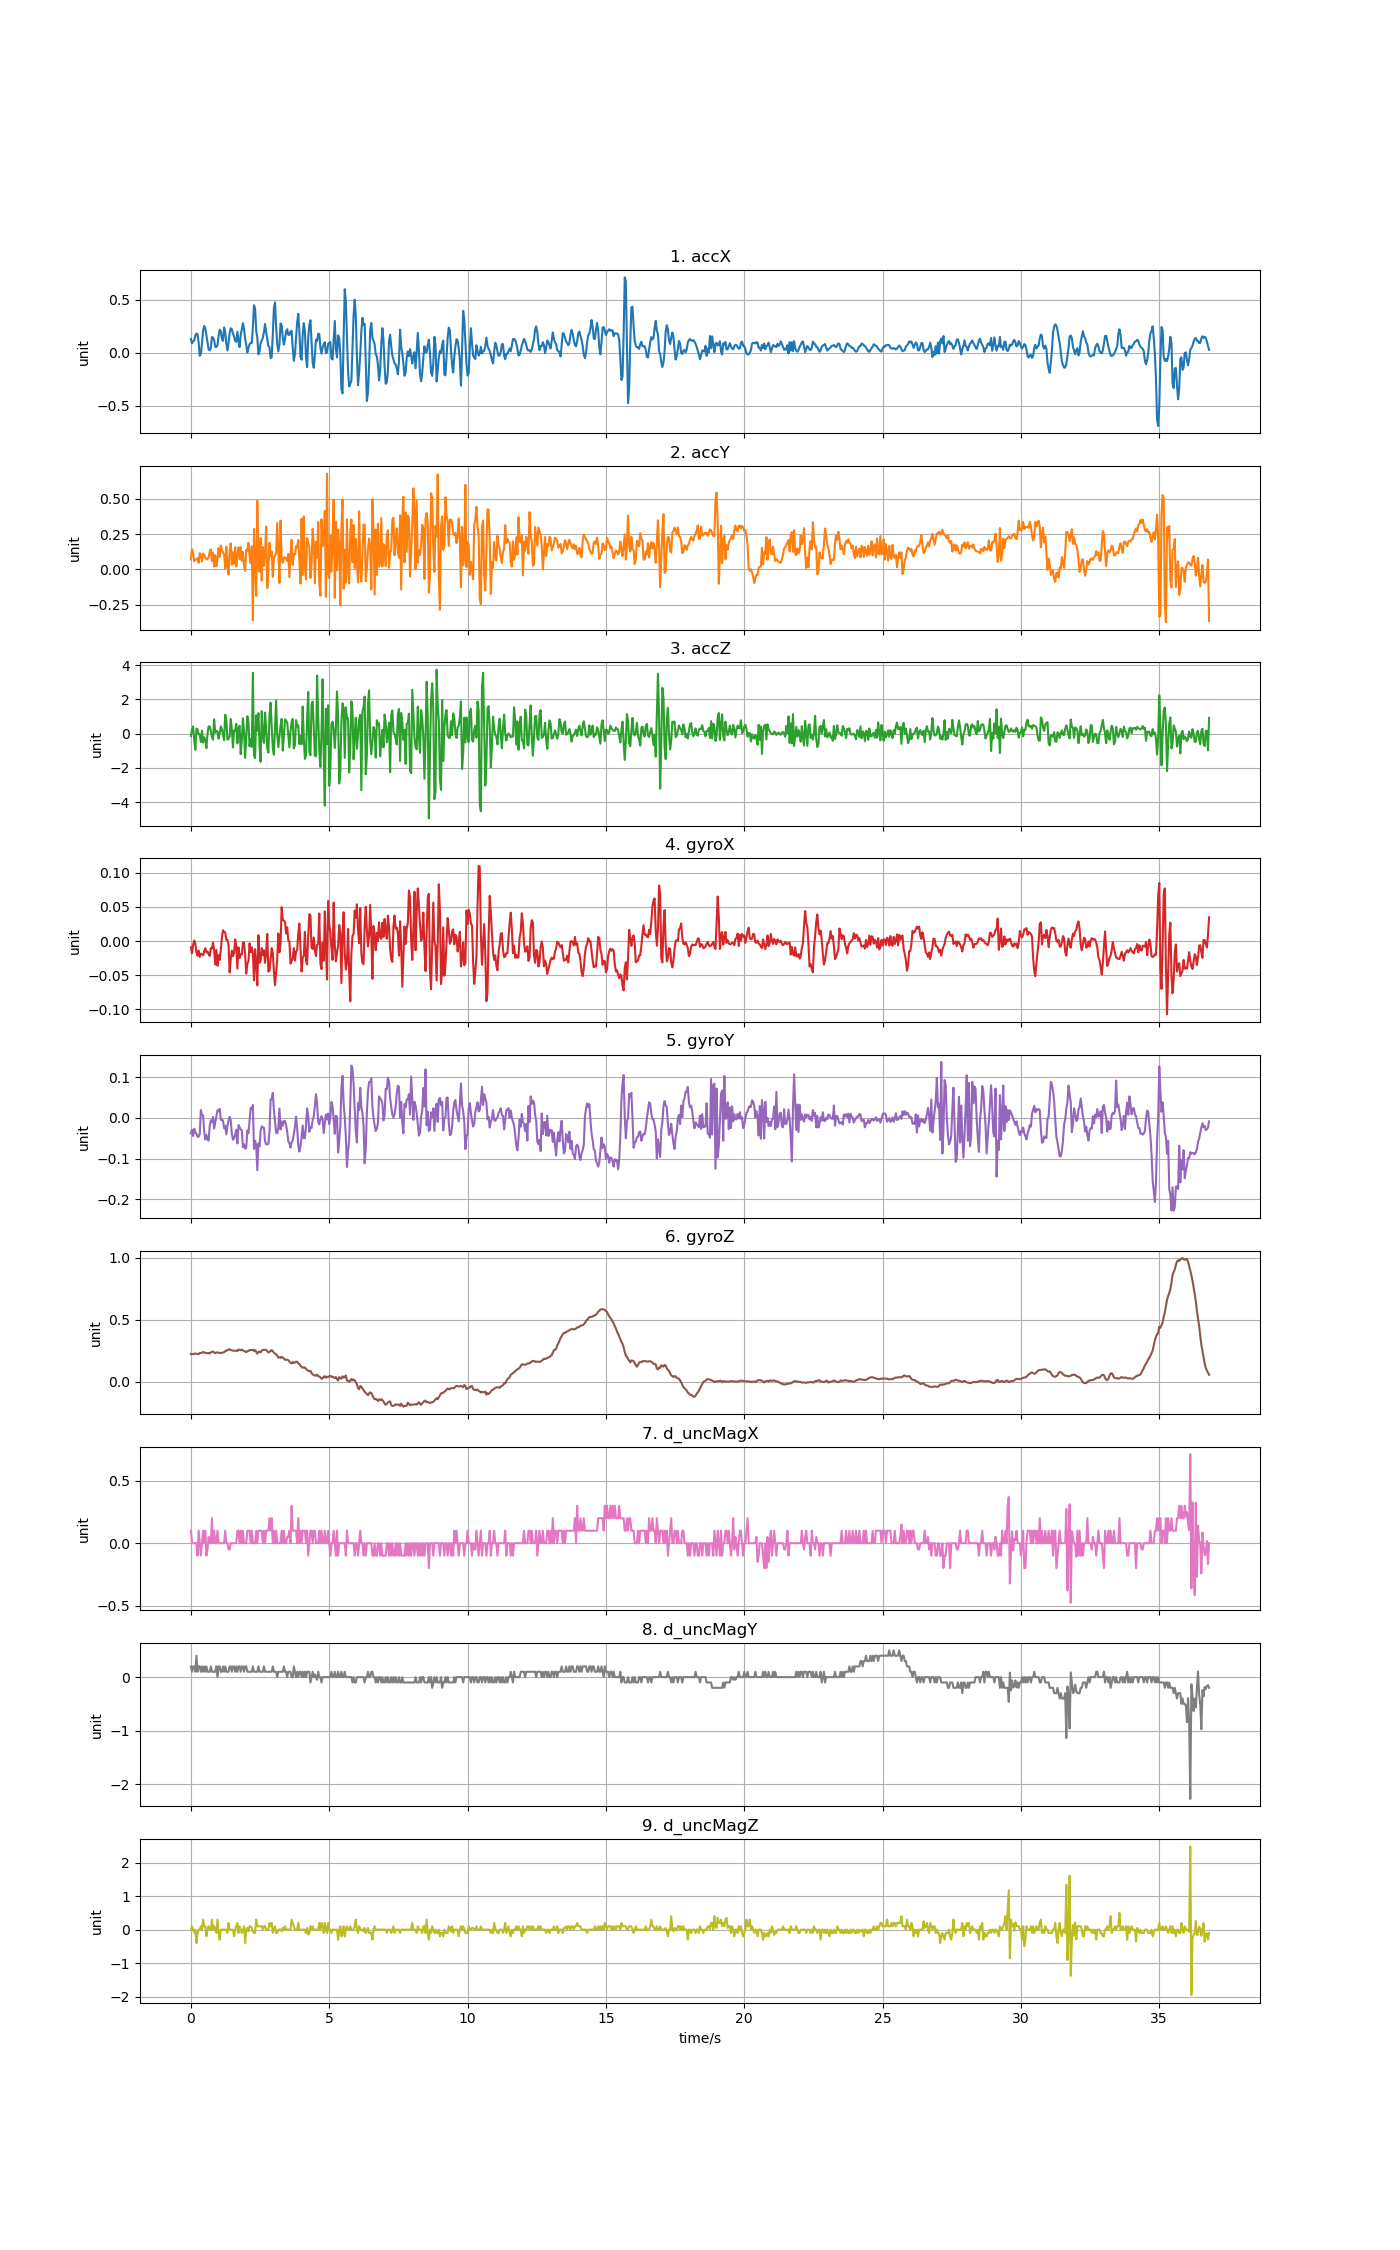

The data file committed next to this chart (first rows):
accX, accY, accZ, gyroX, gyroY, gyroZ, d_uncMagX, d_uncMagY, d_uncMagZ
0.1276, 0.06967, -0.1427, -0.009169, -0.03773, 0.2223, 0.1, 0.2, 0.0
0.08643, 0.1421, 0.2547, -0.01772, -0.02917, 0.221, 0.0, 0.1, 0.1
0.1046, 0.1117, 0.4164, -0.005504, -0.04445, 0.2216, 0.0, 0.2, 0.0
0.1142, 0.05764, -0.357, 0.0006048, -0.02643, 0.2256, 0.0, 0.2, -0.1
0.1583, 0.06704, -0.9424, -0.003366, -0.03559, 0.225, 0.0, 0.1, 0.0
0.1792, 0.06859, 0.2984, -0.01711, -0.03925, 0.225, 0.0, 0.4, -0.4
0.1727, 0.07901, 0.2464, -0.02139, -0.04628, 0.2216, -0.1, 0.1, -0.1
0.09122, 0.04645, -0.03735, -0.01406, -0.04628, 0.2223, 0.1, 0.2, 0.0
-0.03035, 0.1146, -0.03795, -0.02322, -0.03895, 0.2305, 0.0, 0.2, 0.0
-0.01401, 0.1016, -0.4815, -0.01833, 0.01969, 0.2302, -0.1, 0.1, 0.1
0.08523, 0.05626, 0.1805, -0.01955, 0.007477, 0.2326, 0.0, 0.2, 0.0
0.2065, 0.1103, -0.5138, -0.02078, 0.006255, 0.2388, 0.1, 0.1, 0.3
0.2505, 0.1022, -0.2097, -0.01497, -0.03284, 0.2345, 0.0, 0.2, 0.1
0.2289, 0.08547, -0.3438, -0.01039, -0.053, 0.232, 0.1, 0.1, 0.1
0.1632, 0.07147, -0.8442, -0.0165, -0.04139, 0.2296, -0.1, 0.2, -0.2
0.09613, 0.07105, -0.0002415, -0.01528, -0.05239, 0.229, -0.05, 0.1, 0.0
0.03017, 0.08583, 0.4295, -0.01925, -0.05605, 0.2305, 0.05, 0.1, 0.1
0.02065, 0.1253, 0.4211, -0.02169, -0.01971, 0.2262, 0.0, 0.1, 0.0
0.04345, 0.1414, 0.1745, -0.01039, -0.006267, 0.2354, 0.0, 0.2, 0.0
0.1462, 0.05944, -0.1924, -0.011, -0.01024, 0.2406, 0.2, 0.1, 0.3
0.1394, 0.1197, -0.3462, -0.00245, 0.00259, 0.2424, 0.0, 0.1, 0.0
0.1156, 0.01909, 0.8389, -0.01345, -0.02612, 0.2339, 0.1, 0.1, 0.1
0.05303, 0.1002, 0.06081, -0.03421, -0.01085, 0.2296, 0.0, 0.09999, 0.0
0.05237, 0.02203, 0.159, -0.01314, 0.004728, 0.2345, 0.0, 0.2, -0.1
0.06955, 0.07398, 0.1386, -0.03605, 0.01908, 0.2351, 0.1, 0.0, 0.3
0.1586, 0.1498, -0.2852, -0.02078, 0.01664, 0.2326, 0.0, 0.2, -0.1
0.2152, 0.08859, 0.005745, -0.0275, 0.02275, 0.2314, 0.0, 0.2, -0.3
0.2014, 0.1692, 0.4295, -0.01283, -0.00474, 0.2314, 0.0, 0.1, 0.0
0.1257, 0.1368, 0.2703, 0.004881, -0.004435, 0.2317, 0.0, 0.1, 0.0
0.1095, 0.1199, -0.05291, 0.01588, -0.006573, 0.2351, 0.0, 0.2, 0.0
0.2361, 0.1055, -0.3785, 0.01343, -0.02551, 0.236, 0.0, 0.1, 0.0
0.1944, 0.005986, 1.108, 0.01252, -0.0194, 0.2461, 0.1, 0.2, 0.0
0.08248, 0.1604, 0.794, 0.001521, -0.04048, 0.2479, 0.0, 0.1, 0.0
0.01963, 0.03244, -0.3474, 0.002132, -0.0194, 0.2546, 0.0, 0.09999, -0.1
0.08942, -0.03747, -0.2947, -0.005198, -0.005962, 0.2562, -0.05, 0.1, 0.2
0.1821, 0.1281, -0.1487, -0.04582, 0.00259, 0.2614, -0.05, 0.2, 0.0
0.2284, 0.1835, 0.8557, -0.02627, -0.005962, 0.254, 0.0, 0.2, 0.0
0.2206, 0.03172, 0.2344, -0.01406, -0.04017, 0.2528, 0.0, 0.1, 0.0
0.1799, 0.1213, -0.8011, -0.022, -0.05361, 0.2497, 0.0, 0.2, 0.0
0.1499, 0.03879, 0.1937, -0.01711, -0.04994, 0.2479, 0.0, 0.2, -0.2
0.1095, 0.1571, 0.1446, 0.002437, -0.04017, 0.2485, 0.0, 0.1, 0.0
0.1016, 0.01915, 0.5744, -0.007336, -0.02917, 0.2497, 0.0, 0.2, 0.1
0.1957, 0.1006, -0.5581, -0.04032, -0.06277, 0.2455, 0.1, 0.1, 0.2
0.1055, 0.156, 0.3074, -0.009169, -0.01726, 0.258, 0.1, 0.2, -0.1
0.0516, 0.07189, 0.4702, -0.02475, -0.02276, 0.2565, 0.0, 0.2, 0.1
0.169, 0.1572, -1.19, -0.01955, -0.02856, 0.2528, 0.1, 0.1, 0.0
0.2199, 0.06117, -0.3785, -0.01955, -0.02979, 0.2589, 0.0, 0.2, -0.1
0.2765, 0.1231, 0.8958, -0.002144, -0.07224, 0.2504, 0.1, 0.2, 0.0
0.2217, 0.02682, 0.141, -0.001839, -0.06461, 0.2479, 0.0, 0.1, 0.1
0.129, -0.009218, -1.413, -0.02016, -0.0756, 0.243, 0.0, 0.2, -0.4
0.07075, 0.1362, -0.2552, -0.04765, -0.07316, 0.2369, 0.0, 0.2, 0.0
0.0006584, 0.1301, 1.017, -0.03299, -0.03101, 0.2455, 0.1, 0.1, 0.05
0.04645, 0.1877, 0.6498, -0.02963, -0.03742, 0.2467, 0.1, 0.09999, -0.05
0.07733, 0.09577, -0.7317, -0.003366, -0.005657, 0.2549, 0.1, 0.1, 0.1
0.09194, 0.04393, -0.3067, -0.01619, 0.02458, 0.254, 0.0, 0.1, 0.1
0.09086, 0.1629, -0.7664, -0.009169, 0.02153, 0.2543, 0.1, 0.1, 0.05
0.24, -0.3612, 3.555, -0.01833, 0.03191, 0.2565, 0.0, 0.2, -0.05
0.4465, 0.2857, -1.263, -0.05743, -0.07621, 0.2473, 0.0, 0.1, -0.1
0.4143, 0.02849, -1.428, -0.01192, -0.05605, 0.2534, 0.0, 0.1, -0.1
0.2063, -0.1881, 1.07, -0.03238, -0.06827, 0.2412, 0.1, 0.1, 0.3
... 861 more rows
